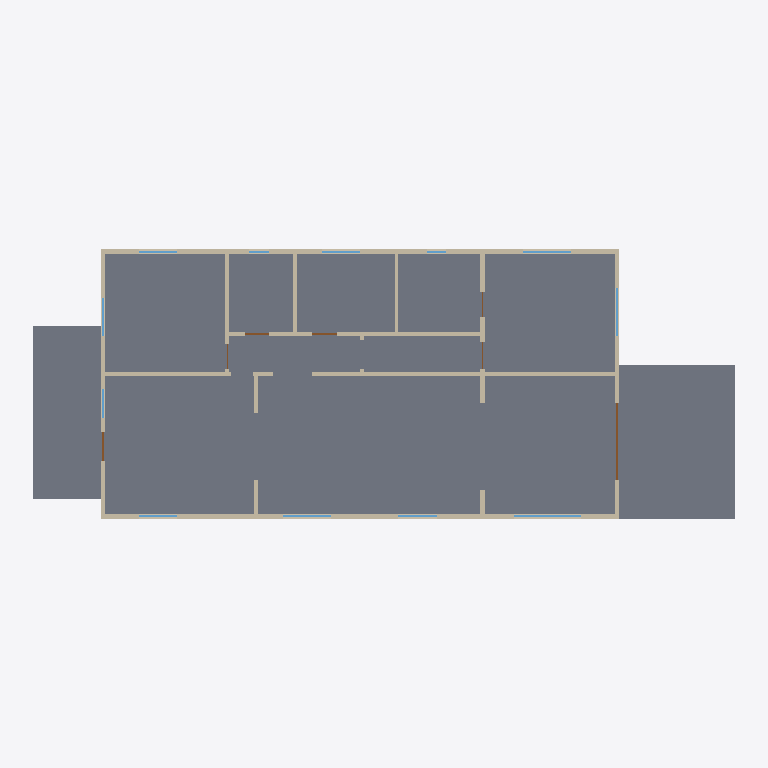
Plan cut of the same IFC building model at storey 'Main floor' (level 0.00 m, cut at 1.40 m), seen from above with north up, elements coloured by IFC class: 53 walls (beige), 12 windows (light blue), 4 doors (brown), 3 slabs (grey). Cut surfaces are drawn darker.
Extent 22.6 m × 9.4 m × 7.7 m (x, y, z). Storeys (2): Main floor at 0.00 m; Second floor at 0.00 m. Elements (169): 130 IfcWall, 20 IfcWindow, 11 IfcDoor, 4 IfcRoof, 4 IfcSlab.

HEADER;
FILE_DESCRIPTION(('ViewDefinition[DesignTransferView]'),'2;1');
FILE_NAME('/dev/null','2026-11-25T17:20:52+00:00',(''),(''),'IfcOpenShell 0.9.0.post1','IfcOpenShell 0.9.0.post1','Nobody');
FILE_SCHEMA(('IFC4'));
ENDSEC;
DATA;
#1=IFCPROJECT('3oAAnPDMjE8eH6BRTIORKO',$,'Sample bungalow',$,$,$,$,(#10),#5);
#12=IFCSITE('2JXxJb8SbBZPtZZfZowWDa',$,'Site',$,$,$,$,$,$,$,$,$,$,$);
#13=IFCBUILDING('3FcQsBJ_rE_u7CkNygd7yn',$,'A - Rear wing with rooms above',$,$,$,$,$,$,$,$,$);
#16=IFCBUILDINGSTOREY('1C19$kj8f1Q9vIqtXJFgek',$,'Main floor',$,$,$,$,$,$,0.0);
#2502=IFCBUILDINGSTOREY('2Xhf9pfef49Qbak$PQPGIx',$,'Second floor',$,$,$,$,$,$,3.048);
#2230=IFCSLAB('0XCY1Saeb7te7yEA5K2gCl',$,'Floor main',$,$,#2250,#2240,$,.FLOOR.);
#4190=IFCSLAB('1P5kHJ2Uv6lOz7q5RT9Jpr',$,'Porch rear-porch',$,$,#4210,#4200,$,.FLOOR.);
#4169=IFCSLAB('2acRajIhr91h8Iu_ZEWZdt',$,'Porch front-porch',$,$,#4189,#4179,$,.FLOOR.);
#811=IFCWALL('1g0$LzTbn0Q8xuSgAvddvJ',$,'Wall main 34',$,$,#831,#821,$,$);
#115=IFCWALL('2DXbzwakbFAvZneopc4mRE',$,'Wall main 5',$,$,#135,#125,$,$);
#499=IFCWALL('27V0a0hrPDKhy5vQ0Ikb7l',$,'Wall main 21',$,$,#519,#509,$,$);
#451=IFCWALL('0aP5oFfkHDBx1V3BXI_apR',$,'Wall main 19',$,$,#471,#461,$,$);
#18=IFCWALL('2fk1KPThD1cO8M31Wvz905',$,'Wall main 1',$,$,#39,#28,$,$);
#475=IFCWALL('37MbhrGnTBBOWCmD_NwhW9',$,'Wall main 20',$,$,#495,#485,$,$);
#787=IFCWALL('3VblDTMg5FDvTEKgEAncnL',$,'Wall main 33',$,$,#807,#797,$,$);
#883=IFCWALL('0OTYLn4uz9RBAGHcCZreJv',$,'Wall main 37',$,$,#903,#893,$,$);
#571=IFCWALL('1x9SV$TjHFSwNJBlpQvWLr',$,'Wall main 24',$,$,#591,#581,$,$);
#739=IFCWALL('2NFhYyrufDqhjXrGvrowAN',$,'Wall main 31',$,$,#759,#749,$,$);
#715=IFCWALL('3Y0VaXrV57fPYw4LrgxUmr',$,'Wall main 30',$,$,#735,#725,$,$);
#139=IFCWALL('2kGLwgAy58Nw1ruXK0DvdC',$,'Wall main 6',$,$,#159,#149,$,$);
#907=IFCWALL('0gyygkr859fBen4Aqp_Hg3',$,'Wall main 38',$,$,#927,#917,$,$);
#43=IFCWALL('3HWWLcvln1gf63bOnpBsDD',$,'Wall main 2',$,$,#63,#53,$,$);
#283=IFCWALL('2waIDr7PLFa8eYgZgAQ2$v',$,'Wall main 12',$,$,#303,#293,$,$);
#763=IFCWALL('2yFtggn4D4Rg_CzoD_8ufU',$,'Wall main 32',$,$,#783,#773,$,$);
#1957=IFCWALL('0dVQCQBBf2NeJCZWH2cJUd',$,'Wall under w-family',$,$,#1977,#1967,$,$);
#931=IFCWALL('2tcWj$FcvCGBqLbDDeuBLn',$,'Wall main 39',$,$,#951,#941,$,$);
#91=IFCWALL('01oCXJ8Nv33xF9K7JHR$oU',$,'Wall main 4',$,$,#111,#101,$,$);
#163=IFCWALL('2pO$TGWQvF58gvXR$LBsx7',$,'Wall main 7',$,$,#183,#173,$,$);
#427=IFCWALL('0oUrlTUwX2HRYv3uDY_R70',$,'Wall main 18',$,$,#447,#437,$,$);
#403=IFCWALL('0igdZrzlLDP9mwE2kjMzDk',$,'Wall main 17',$,$,#423,#413,$,$);
#1051=IFCWALL('0K4h26Er10owfdqrcEV88C',$,'Wall main 44',$,$,#1071,#1061,$,$);
#379=IFCWALL('0H5AnjS597BB$iu7KipPon',$,'Wall main 16',$,$,#399,#389,$,$);
#691=IFCWALL('3rPqh6oSX3Ffa2tNKYzXEH',$,'Wall main 29',$,$,#711,#701,$,$);
#979=IFCWALL('0ivk2d1Az2AAjc0ieoZTUA',$,'Wall main 41',$,$,#999,#989,$,$);
#1138=IFCDOOR('3k8aCNdxf4cgacyK7n$A6l',$,'garden',$,$,#1158,#1148,$,$,$,$,$,$);
#667=IFCWALL('25SE4Dttv3dxQv7l4l1j95',$,'Wall main 28',$,$,#687,#677,$,$);
#67=IFCWALL('0f3xwizhX1ieD4MPEUDN8m',$,'Wall main 3',$,$,#87,#77,$,$);
#235=IFCWALL('34RDX2RCLCrhs8eJv8UvZO',$,'Wall main 10',$,$,#255,#245,$,$);
#355=IFCWALL('2Aua34nL16DheGQrw1VCnk',$,'Wall main 15',$,$,#375,#365,$,$);
#1831=IFCWALL('21PlL6yfz2d9dIf33KCMdl',$,'Wall under w-kitchen-1',$,$,#1851,#1841,$,$);
#2020=IFCWALL('0YKU9sK5X3qf5ACk2JKoW7',$,'Wall under w-primary-side',$,$,#2040,#2030,$,$);
#187=IFCWALL('23zUBPT6r0luSpm5sFzvoM',$,'Wall main 8',$,$,#207,#197,$,$);
#259=IFCWALL('1SXqXp4JDC0vAJo8dmvQJO',$,'Wall main 11',$,$,#279,#269,$,$);
#643=IFCWALL('14N$30_YP37OuaXi_WlqS4',$,'Wall main 27',$,$,#663,#653,$,$);
#1978=IFCWINDOW('0VzqKiHnDCHQe792T5uIlx',$,'w-family',$,$,#1998,#1988,$,$,$,$,$,$);
#955=IFCWALL('37Y8652VD2Kw4oLI5RY4zg',$,'Wall main 40',$,$,#975,#965,$,$);
#1894=IFCWALL('1tXTxVhx51mvZ_oR94D1_8',$,'Wall under w-kitchen-2',$,$,#1914,#1904,$,$);
#1453=IFCWALL('0DNajeiWz72O05SKd9loMO',$,'Wall under w-living-side',$,$,#1473,#1463,$,$);
#1579=IFCWALL('0HiAis1M19OgeqSh9vqTYh',$,'Wall under w-office-side',$,$,#1599,#1589,$,$);
#1705=IFCWALL('18r6h90KT5Bgpyh6Uqd3Br',$,'Wall under w-office2',$,$,#1725,#1715,$,$);
#211=IFCWALL('2pQRHU3MXEKBM$0knqM0uo',$,'Wall main 9',$,$,#231,#221,$,$);
#1852=IFCWINDOW('0JUKdgpbr4XeGvtjVHByQX',$,'w-kitchen-1',$,$,#1872,#1862,$,$,$,$,$,$);
#2041=IFCWINDOW('3S0rjB6TLFHvG9bLBnoH1W',$,'w-primary-side',$,$,#2061,#2051,$,$,$,$,$,$);
#2083=IFCWALL('2kPfQCvnLBiQPjsHAGmAgq',$,'Wall under w-primary-rear',$,$,#2103,#2093,$,$);
#2104=IFCWINDOW('2I6xoKI$5C9Q09zIJzD4M0',$,'w-primary-rear',$,$,#2124,#2114,$,$,$,$,$,$);
#595=IFCWALL('20biRf3pb1xx3J4datdp2X',$,'Wall main 25',$,$,#615,#605,$,$);
#619=IFCWALL('1$A2fEV0D4mg3zfnArKOOK',$,'Wall main 26',$,$,#639,#629,$,$);
#1915=IFCWINDOW('1bKopbBcLEZfRXfPzCZ1DK',$,'w-kitchen-2',$,$,#1935,#1925,$,$,$,$,$,$);
#1474=IFCWINDOW('1tVcCY4sDC9eIQZyXfagCz',$,'w-living-side',$,$,#1494,#1484,$,$,$,$,$,$);
#1516=IFCWALL('12qNmRan1F_RPAsiqngab2',$,'Wall under w-office-front',$,$,#1536,#1526,$,$);
#1537=IFCWINDOW('3DOkuQMqvCZ9_$0JGpb9zF',$,'w-office-front',$,$,#1557,#1547,$,$,$,$,$,$);
#1600=IFCWINDOW('2tMcAaT517ePDmoNlfr84$',$,'w-office-side',$,$,#1620,#1610,$,$,$,$,$,$);
#1726=IFCWINDOW('0ir5lRUPX9HxSnoLs6swFl',$,'w-office2',$,$,#1746,#1736,$,$,$,$,$,$);
#1027=IFCWALL('0zTKDYvXbB4wlgmFPbPr9x',$,'Wall main 43',$,$,#1047,#1037,$,$);
#1642=IFCWALL('1EDuXG8wvAVPSjgMvdMEGi',$,'Wall under w-bath',$,$,#1662,#1652,$,$);
#1096=IFCDOOR('0FId2kaZvD_w9f3twvOycO',$,'front',$,$,#1116,#1106,$,$,$,$,$,$);
#1390=IFCWALL('1cmQSzmZ1CVBEqzMck_HYV',$,'Wall under w-living-front',$,$,#1410,#1400,$,$);
#1411=IFCWINDOW('1MJQs$Mhj8_efCDBy8HDDV',$,'w-living-front',$,$,#1431,#1421,$,$,$,$,$,$);
#1768=IFCWALL('36r6vCX2zC4x9oVzxFCWOC',$,'Wall under w-bath-primary',$,$,#1788,#1778,$,$);
#307=IFCWALL('0NyH$2_wLAR8_lqHLFkrgz',$,'Wall main 13',$,$,#327,#317,$,$);
#331=IFCWALL('25INC31UXFdR2gko49vsBy',$,'Wall main 14',$,$,#351,#341,$,$);
#1264=IFCDOOR('0HD6nXsCXF7AelDgdnPcJX',$,'office2',$,$,#1284,#1274,$,$,$,$,$,$);
#1222=IFCDOOR('1dUtECBvD0rA7z6954MDZR',$,'bath',$,$,#1242,#1232,$,$,$,$,$,$);
#1663=IFCWINDOW('1WZwMNZVP7LfMUpZGHqyEv',$,'w-bath',$,$,#1683,#1673,$,$,$,$,$,$);
#1789=IFCWINDOW('0zxVz$hLLF09qMU0UgCeVc',$,'w-bath-primary',$,$,#1809,#1799,$,$,$,$,$,$);
#547=IFCWALL('2PReUm0vjFGQseQfIPvnCH',$,'Wall main 23',$,$,#567,#557,$,$);
#1003=IFCWALL('2KYZwOntD9GewLXRezqlAr',$,'Wall main 42',$,$,#1023,#1013,$,$);
ENDSEC;
